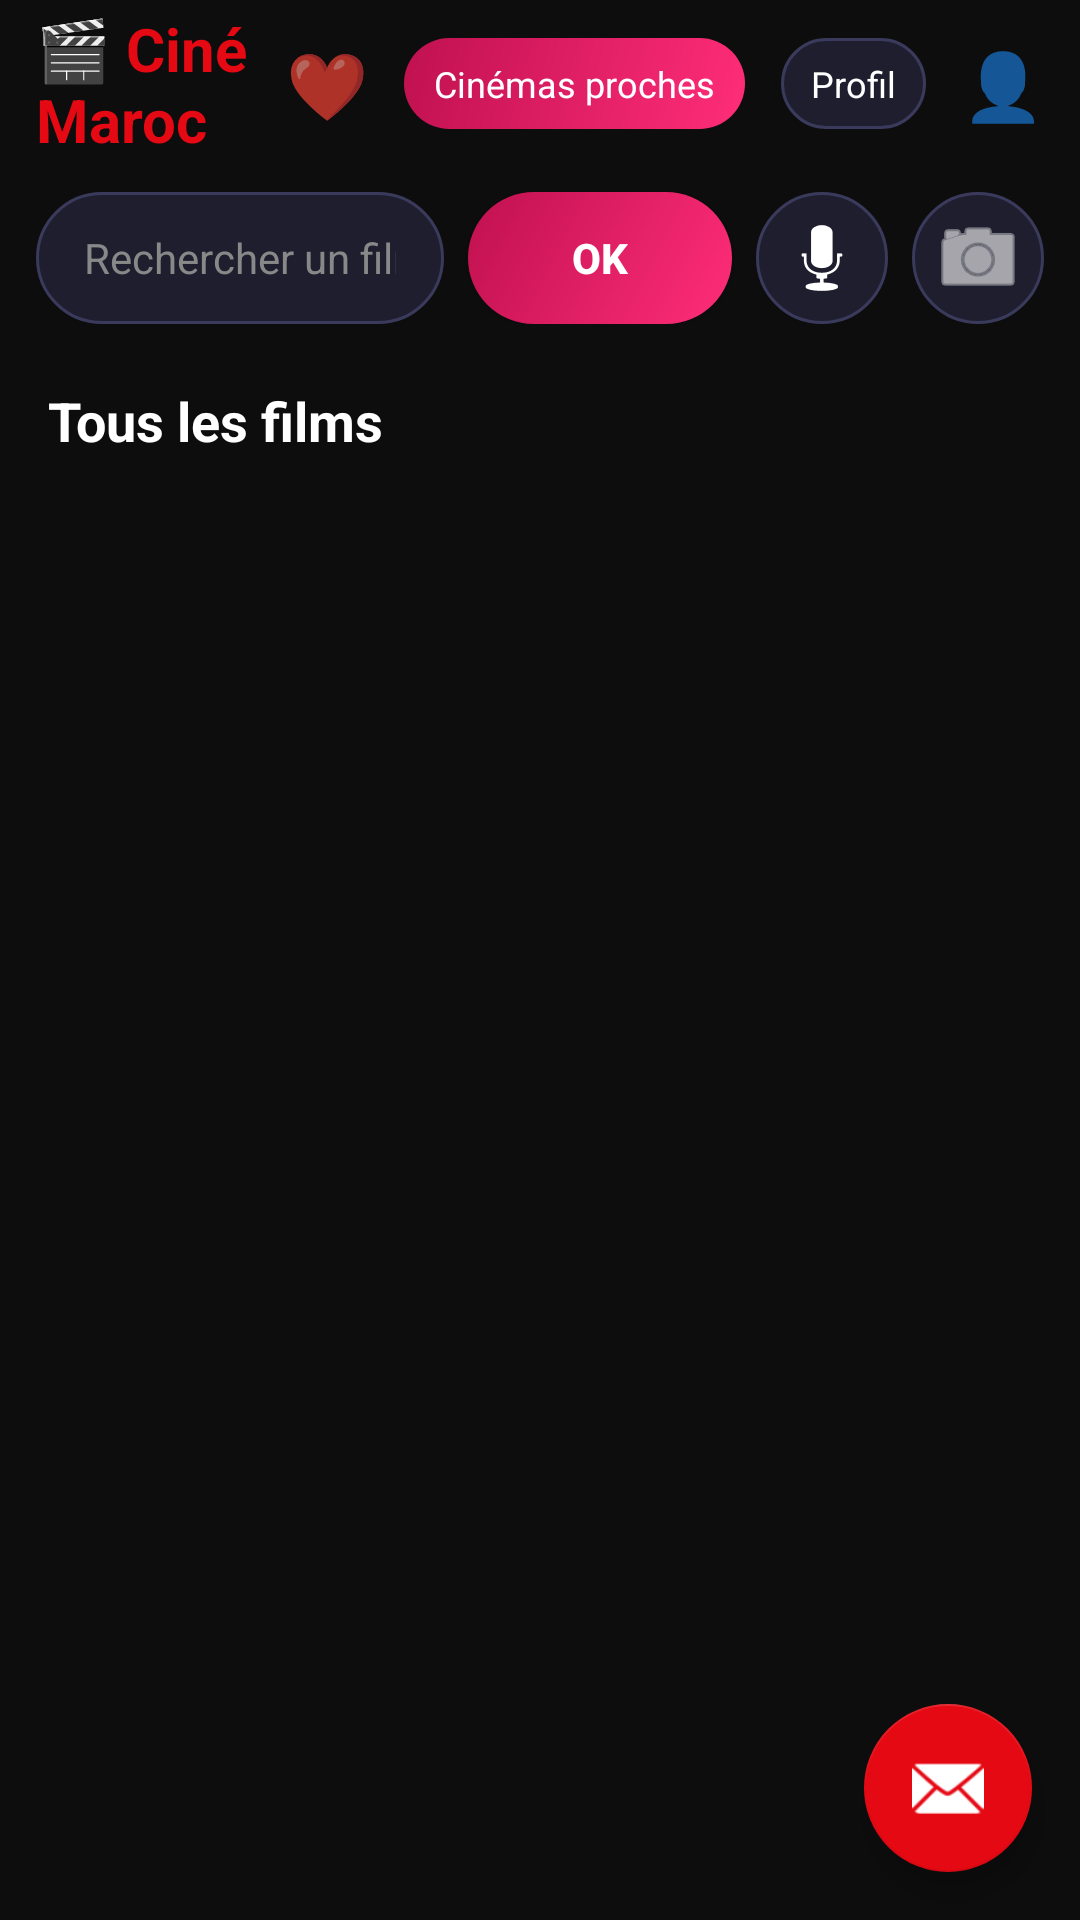

Here is an Android app screen rendered from its layout file. Give the layout XML and the strings, colors and styles it references.
<!-- AndroidManifest.xml: application theme Theme.MoviApp_RimSakine -->
<!-- res/layout/activity_main.xml -->
<?xml version="1.0" encoding="utf-8"?>
<FrameLayout
    xmlns:android="http://schemas.android.com/apk/res/android"
    xmlns:app="http://schemas.android.com/apk/res-auto"
    android:layout_width="match_parent"
    android:layout_height="match_parent"
    android:background="#0D0D0D">

    <LinearLayout
        android:layout_width="match_parent"
        android:layout_height="match_parent"
        android:orientation="vertical"
        android:background="#0D0D0D">

        
        <LinearLayout
            android:layout_width="match_parent"
            android:layout_height="56dp"
            android:orientation="horizontal"
            android:gravity="center_vertical"
            android:paddingStart="12dp"
            android:paddingEnd="12dp"
            android:background="#0D0D0D">

            <TextView
                android:layout_width="0dp"
                android:layout_height="wrap_content"
                android:layout_weight="1"
                android:text="🎬 Ciné Maroc"
                android:textColor="#E50914"
                android:textSize="20sp"
                android:textStyle="bold"/>

            
            <TextView
                android:id="@+id/btnFavoritesNav"
                android:layout_width="wrap_content"
                android:layout_height="wrap_content"
                android:text="❤️"
                android:textSize="22sp"
                android:layout_marginEnd="12dp"/>

            <TextView
                android:id="@+id/btnNearbyCinemas"
                android:layout_width="wrap_content"
                android:layout_height="wrap_content"
                android:text="Cinémas proches"
                android:textColor="#FFFFFF"
                android:textSize="12sp"
                android:background="@drawable/bg_rose_gradient"
                android:paddingStart="10dp"
                android:paddingEnd="10dp"
                android:paddingTop="7dp"
                android:paddingBottom="7dp"
                android:layout_marginEnd="12dp"/>

            <TextView
                android:id="@+id/btnProfileNav"
                android:layout_width="wrap_content"
                android:layout_height="wrap_content"
                android:text="Profil"
                android:textColor="#FFFFFF"
                android:textSize="12sp"
                android:background="@drawable/bg_search"
                android:paddingStart="10dp"
                android:paddingEnd="10dp"
                android:paddingTop="7dp"
                android:paddingBottom="7dp"
                android:layout_marginEnd="12dp"/>

            
            <TextView
                android:id="@+id/btnAuthNav"
                android:layout_width="wrap_content"
                android:layout_height="wrap_content"
                android:text="👤"
                android:textSize="22sp"/>
        </LinearLayout>

        
        <TextView
            android:id="@+id/tvRecommendBanner"
            android:layout_width="match_parent"
            android:layout_height="wrap_content"
            android:text="✨ Recommandé pour vous"
            android:textColor="#FFD700"
            android:textSize="12sp"
            android:background="#1A1A2E"
            android:paddingStart="16dp"
            android:paddingEnd="16dp"
            android:paddingTop="6dp"
            android:paddingBottom="6dp"
            android:visibility="gone"/>

        
        <LinearLayout
            android:layout_width="match_parent"
            android:layout_height="wrap_content"
            android:orientation="horizontal"
            android:paddingStart="12dp"
            android:paddingEnd="12dp"
            android:paddingTop="8dp"
            android:paddingBottom="8dp"
            android:gravity="center_vertical">

            <EditText
                android:id="@+id/editTextSearch"
                android:layout_width="0dp"
                android:layout_height="44dp"
                android:layout_weight="1"
                android:hint="Rechercher un film..."
                android:textColorHint="#888888"
                android:textColor="#FFFFFF"
                android:textSize="14sp"
                android:inputType="text"
                android:paddingStart="16dp"
                android:paddingEnd="16dp"
                android:background="@drawable/bg_search"
                android:layout_marginEnd="8dp"
                android:imeOptions="actionSearch"/>

            <Button
                android:id="@+id/buttonSearch"
                android:layout_width="wrap_content"
                android:layout_height="44dp"
                android:text="OK"
                android:textColor="#FFFFFF"
                android:textStyle="bold"
                android:background="@drawable/bg_rose_gradient"
                android:paddingStart="18dp"
                android:paddingEnd="18dp"/>

            
            <ImageButton
                android:id="@+id/buttonVoiceSearch"
                android:layout_width="44dp"
                android:layout_height="44dp"
                android:layout_marginStart="8dp"
                android:background="@drawable/bg_search"
                android:contentDescription="Recherche vocale"
                android:padding="10dp"
                android:src="@android:drawable/ic_btn_speak_now"
                app:tint="#FFFFFF"/>

            
            <ImageButton
                android:id="@+id/buttonCameraSearch"
                android:layout_width="44dp"
                android:layout_height="44dp"
                android:layout_marginStart="8dp"
                android:background="@drawable/bg_search"
                android:contentDescription="Recherche par camera"
                android:padding="10dp"
                android:src="@android:drawable/ic_menu_camera"
                app:tint="#FFFFFF"/>
        </LinearLayout>

        
        <HorizontalScrollView
            android:layout_width="match_parent"
            android:layout_height="wrap_content"
            android:scrollbars="none"
            android:paddingStart="12dp"
            android:paddingEnd="12dp"
            android:paddingBottom="8dp">
            <LinearLayout
                android:id="@+id/genreChipsLayout"
                android:layout_width="wrap_content"
                android:layout_height="wrap_content"
                android:orientation="horizontal"
                android:gravity="center_vertical"/>
        </HorizontalScrollView>

        
        <TextView
            android:id="@+id/sectionTitle"
            android:layout_width="match_parent"
            android:layout_height="wrap_content"
            android:text="Tous les films"
            android:textColor="#FFFFFF"
            android:textSize="18sp"
            android:textStyle="bold"
            android:paddingStart="16dp"
            android:paddingTop="4dp"
            android:paddingBottom="10dp"/>

        
        <androidx.recyclerview.widget.RecyclerView
            android:id="@+id/recyclerView"
            android:layout_width="match_parent"
            android:layout_height="0dp"
            android:layout_weight="1"
            android:paddingStart="12dp"
            android:paddingEnd="12dp"
            android:paddingBottom="8dp"
            android:clipToPadding="false"/>

    </LinearLayout>

    
    <com.google.android.material.floatingactionbutton.FloatingActionButton
        android:id="@+id/fabChatbot"
        android:layout_width="wrap_content"
        android:layout_height="wrap_content"
        android:layout_gravity="bottom|end"
        android:layout_margin="16dp"
        android:contentDescription="Ouvrir CineBot"
        app:backgroundTint="#E50914"
        app:srcCompat="@android:drawable/ic_dialog_email"
        app:tint="#FFFFFF"/>

</FrameLayout>
<!-- resources referenced by this layout -->
<resources>
  <!-- drawable bg_rose_gradient (drawable) -->
  <?xml version="1.0" encoding="utf-8"?>
  <shape xmlns:android="http://schemas.android.com/apk/res/android"
      android:shape="rectangle">
      <gradient
          android:startColor="#FF2D78"
          android:endColor="#C0114F"
          android:angle="135"
          android:type="linear"/>
      <corners android:radius="30dp"/>
  </shape>
  <!-- drawable bg_search (drawable) -->
  <?xml version="1.0" encoding="utf-8"?>
  <shape xmlns:android="http://schemas.android.com/apk/res/android"
      android:shape="rectangle">
  
      <solid android:color="#1E1E2E" />
  
      <stroke
          android:width="1dp"
          android:color="#3A3A5C" />
  
      <corners android:radius="25dp" />
  
  </shape>
  <style name="Theme.MoviApp_RimSakine" parent="Theme.MaterialComponents.NoActionBar">
          <item name="colorPrimary">@color/rose_primary</item>
          <item name="colorPrimaryVariant">@color/rose_dark</item>
          <item name="colorOnPrimary">@color/white</item>
          <item name="colorSecondary">@color/rose_accent</item>
          <item name="android:windowBackground">@color/dark_bg</item>
          <item name="android:statusBarColor">@color/dark_bg</item>
          <item name="android:navigationBarColor">@color/dark_bg</item>
          <item name="android:windowLightStatusBar">false</item>
      </style>
  <color name="rose_primary">#FF2D78</color>
  <color name="rose_dark">#C0114F</color>
  <color name="white">#FFFFFF</color>
  <color name="rose_accent">#FF8FAB</color>
  <color name="dark_bg">#0D0D0D</color>
</resources>
